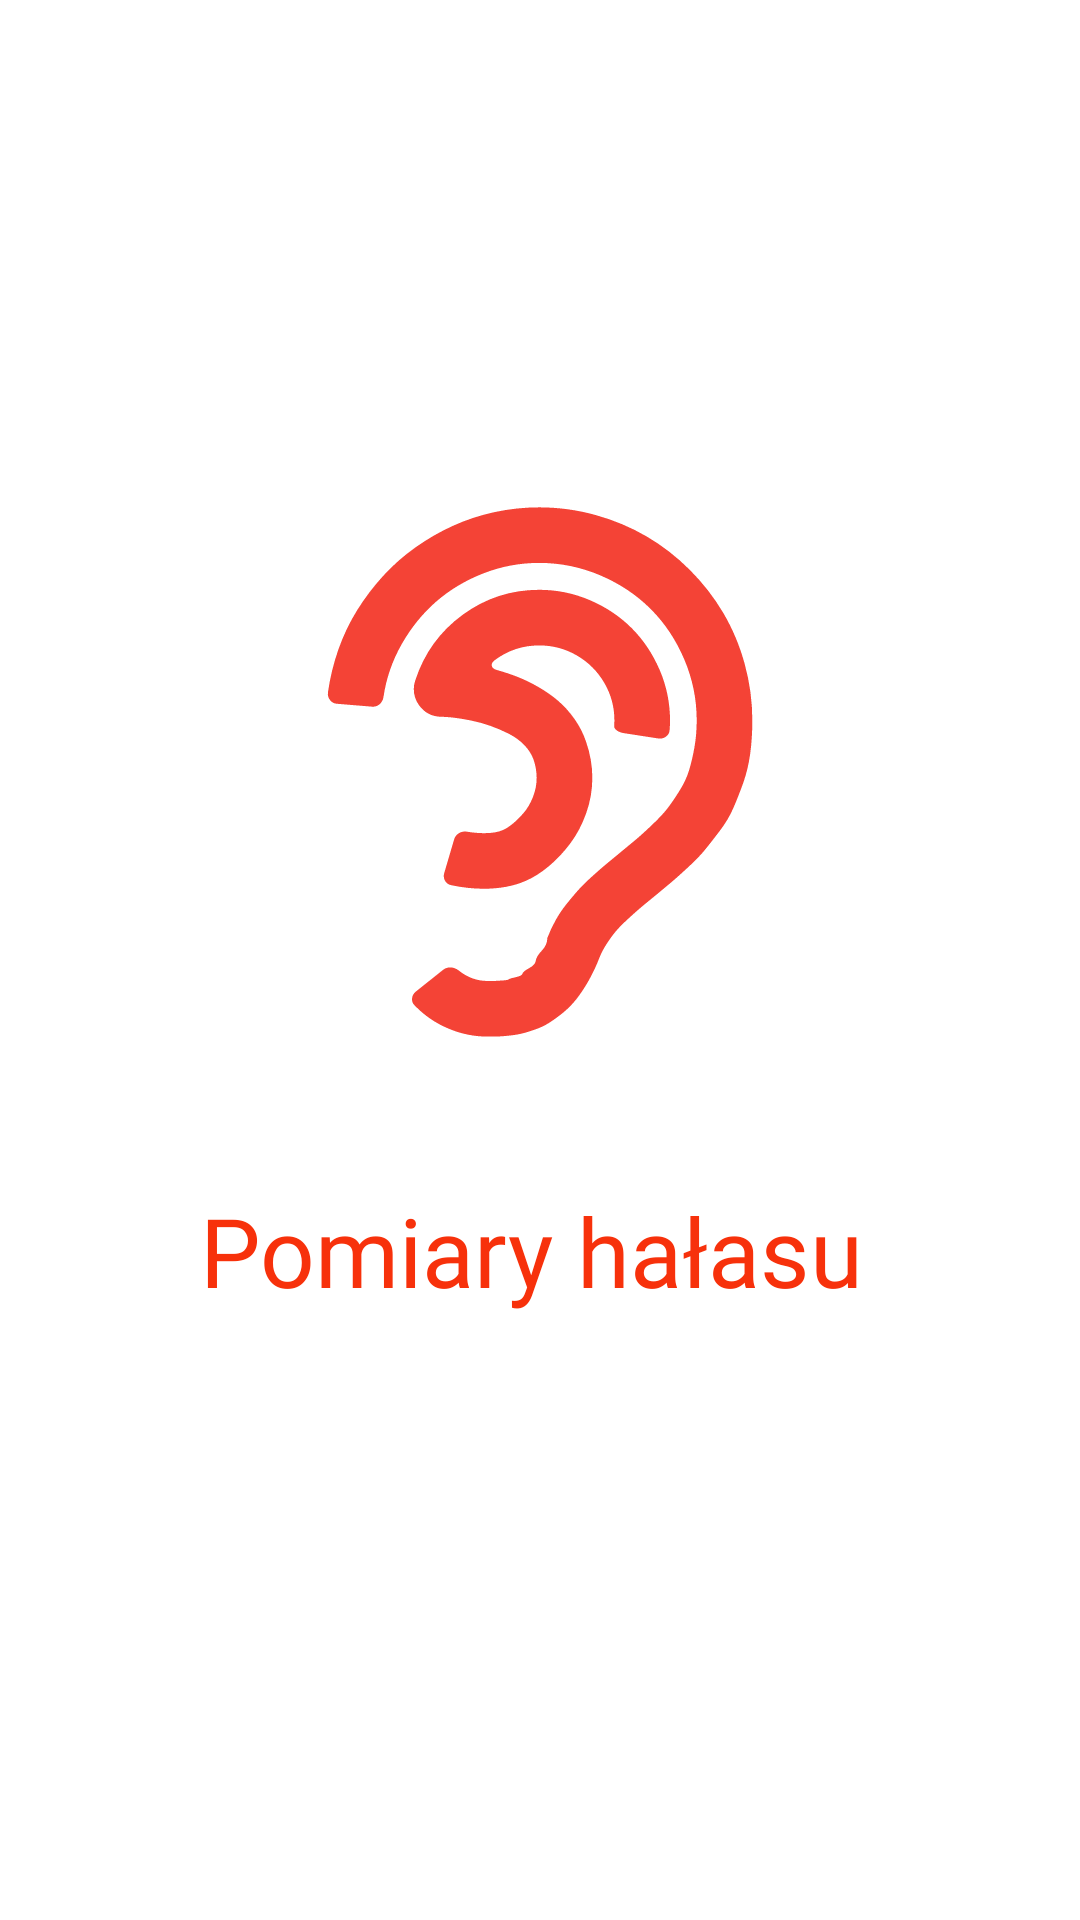

Android layout source for this screen:
<!-- AndroidManifest.xml: application theme AppTheme -->
<!-- res/layout/fragment_apploading.xml -->
<?xml version="1.0" encoding="utf-8"?>
<androidx.constraintlayout.widget.ConstraintLayout xmlns:android="http://schemas.android.com/apk/res/android"
                                                   xmlns:app="http://schemas.android.com/apk/res-auto"
                                                   android:orientation="vertical"
                                                   android:layout_width="match_parent"
                                                   android:layout_height="match_parent"
                                                   android:background="@color/backgroundColor"
                                                   android:id="@+id/constraintlayout_loadingfragment">
    <ImageView
            android:layout_width="180dp"
            android:layout_height="180dp" app:srcCompat="@drawable/logo"
            android:id="@+id/imageView2"
            app:layout_constraintStart_toStartOf="parent" app:layout_constraintEnd_toEndOf="parent"
            app:layout_constraintBottom_toBottomOf="parent" app:layout_constraintTop_toTopOf="parent"
            app:layout_constraintVertical_bias="0.364"
            android:contentDescription="@string/microphone_image_description"/>
    <TextView
            android:text="@string/app_name"
            android:layout_width="wrap_content"
            android:layout_height="wrap_content"
            android:id="@+id/textView2"
            app:layout_constraintTop_toBottomOf="@+id/imageView2" app:layout_constraintEnd_toEndOf="@+id/imageView2"
            app:layout_constraintStart_toStartOf="@+id/imageView2" android:layout_marginTop="48dp"
            android:fontFamily="@font/open_sans_bold" android:textSize="32sp"
            app:layout_constraintHorizontal_bias="0.571" android:textColor="@color/header"/>
</androidx.constraintlayout.widget.ConstraintLayout>
<!-- resources referenced by this layout -->
<resources>
  <color name="backgroundColor">#FFFFFF</color>
  <color name="header">#f7310b</color>
  <!-- drawable logo: vector/xml drawable (drawable, 4109 chars, omitted) -->
  <string name="app_name">Pomiary hałasu</string>
  <string name="microphone_image_description">Obrazek mikrofonu</string>
  <style name="AppTheme" parent="Theme.AppCompat.Light.NoActionBar">
          
          <item name="colorPrimary">@color/navigation</item>
          <item name="colorPrimaryDark">@color/navigation</item>
          <item name="colorAccent">@color/colorAccent</item>
          <item name="android:textColorHint">@color/inputHint</item>
      </style>
  <color name="navigation">#f44336</color>
  <color name="colorAccent">#D81B60</color>
  <color name="inputHint">#ef5350</color>
</resources>
